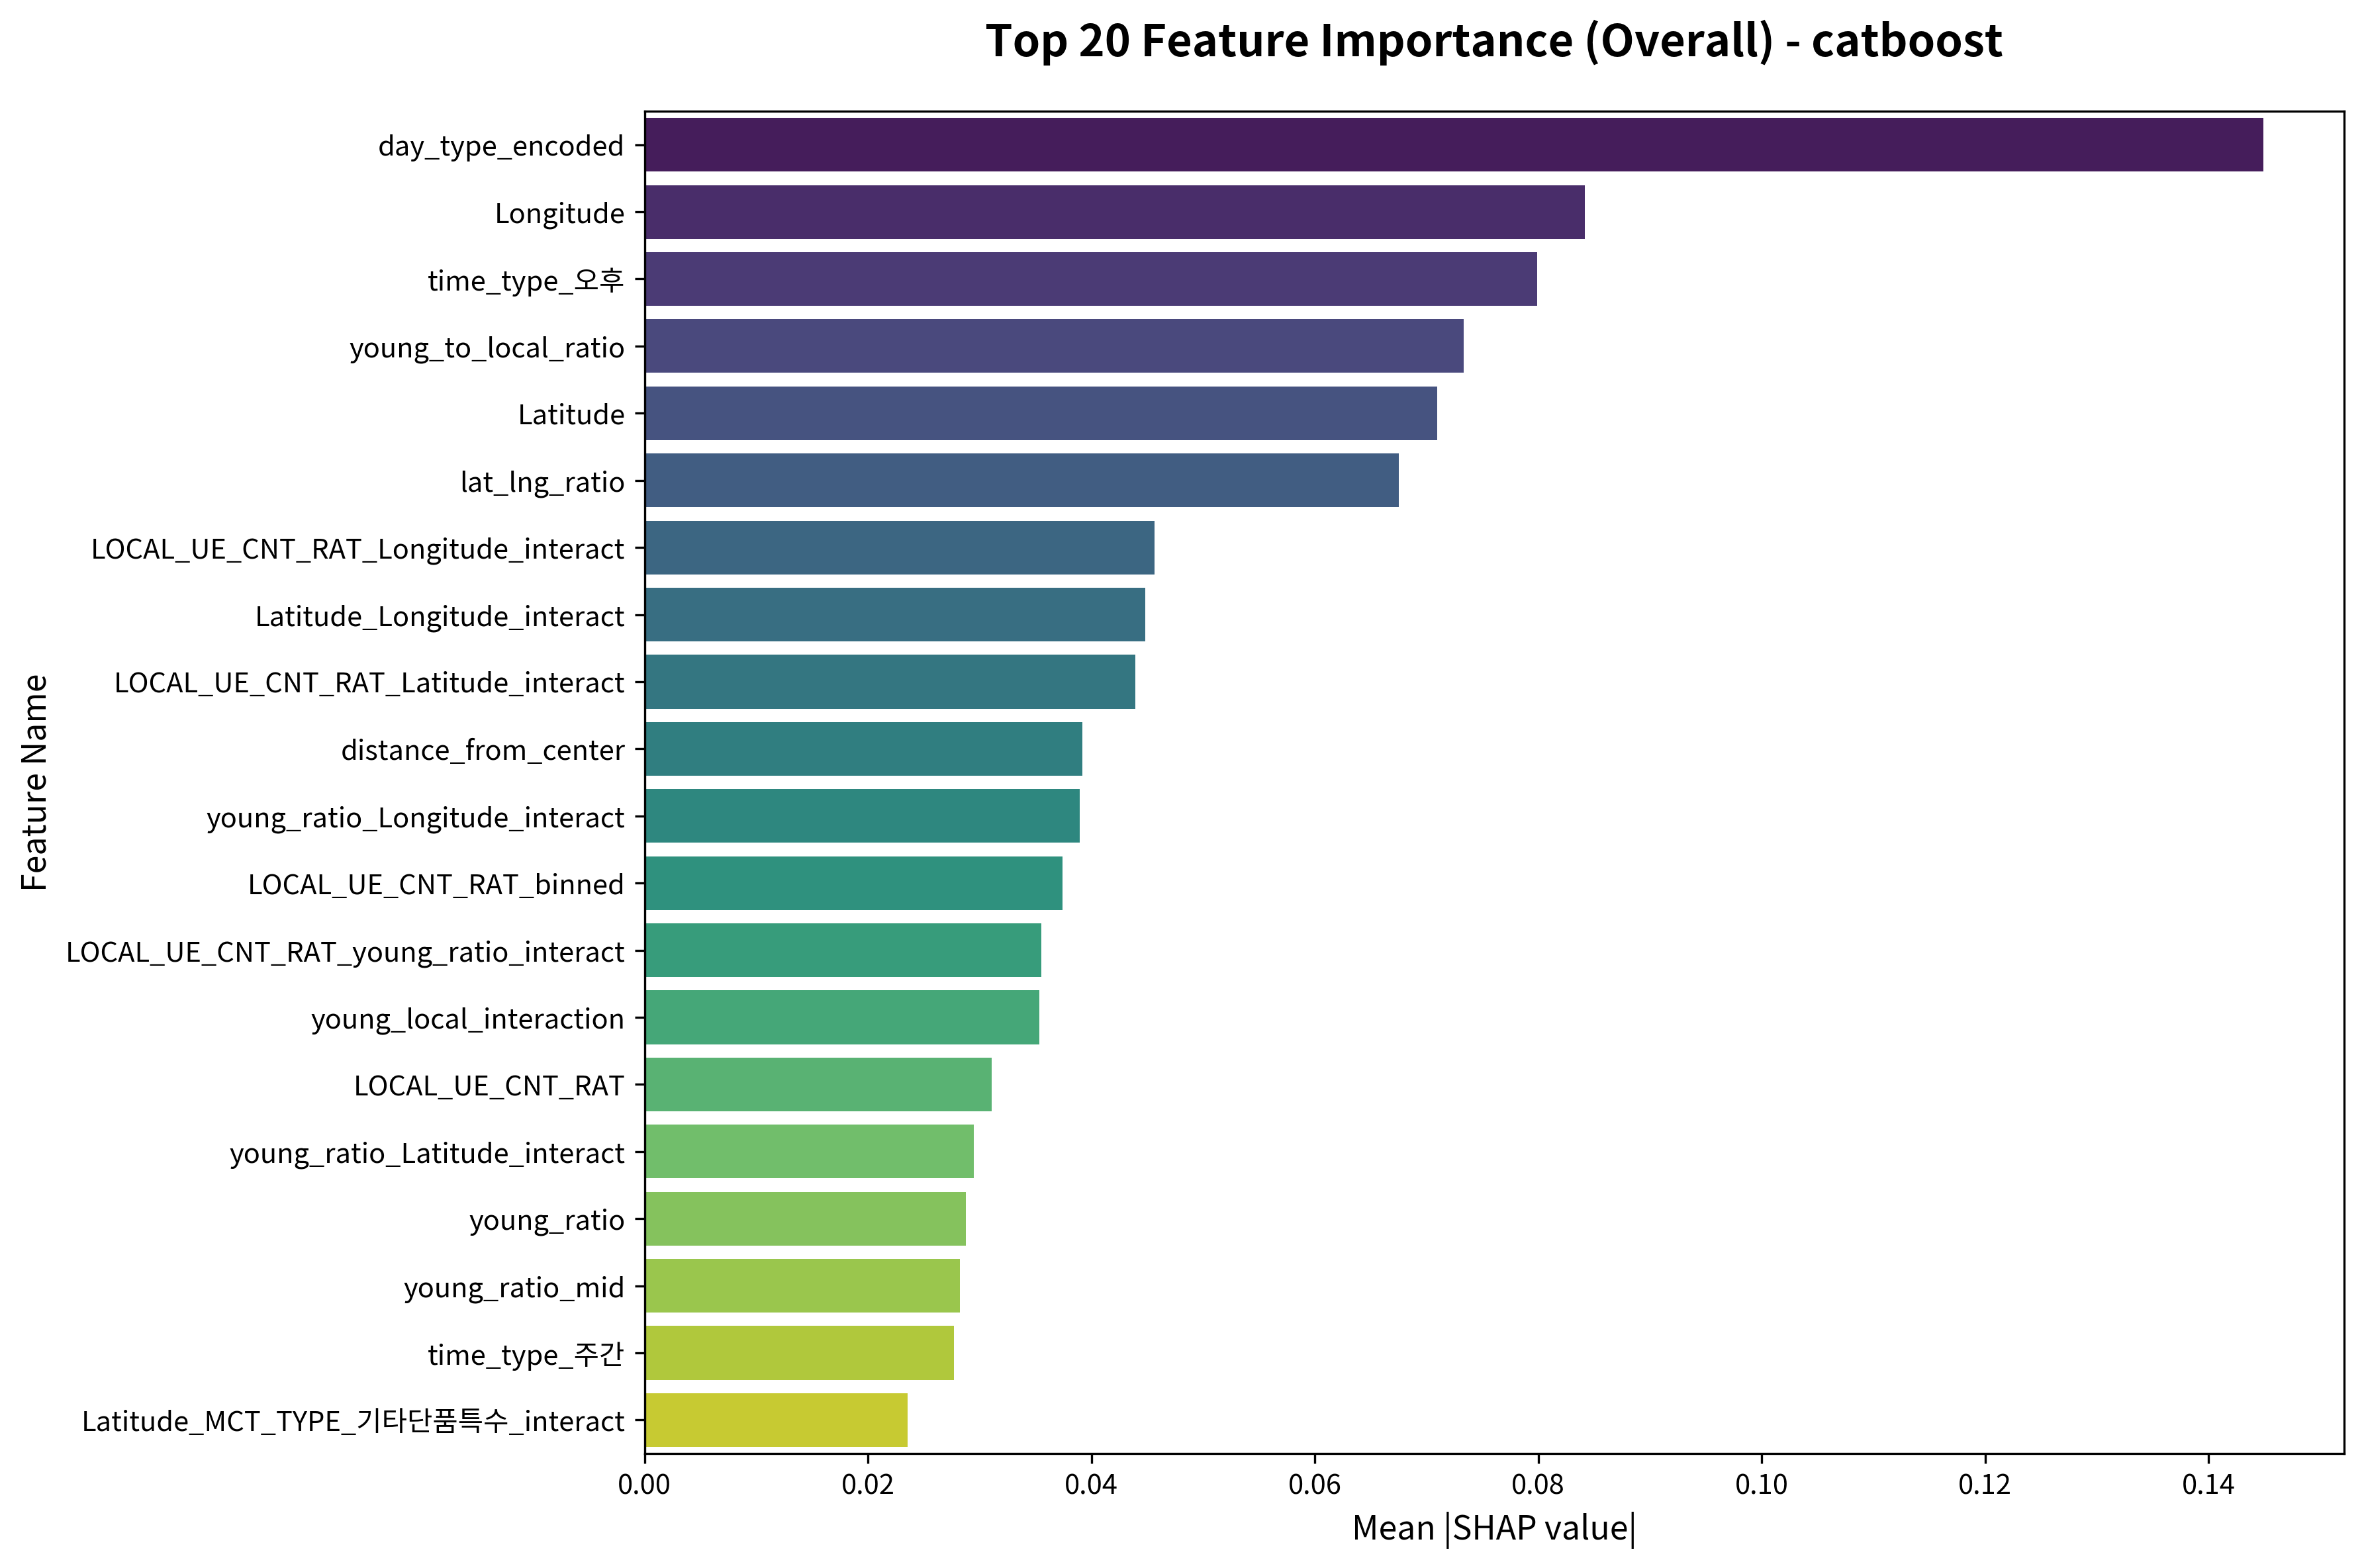

The table this chart was drawn from, first rows:
feature, importance
day_type_encoded, 0.1449
Longitude, 0.08418
time_type_오후, 0.07987
young_to_local_ratio, 0.07331
Latitude, 0.07096
lat_lng_ratio, 0.06752
LOCAL_UE_CNT_RAT_Longitude_interact, 0.04567
Latitude_Longitude_interact, 0.04481
LOCAL_UE_CNT_RAT_Latitude_interact, 0.04392
distance_from_center, 0.03917
young_ratio_Longitude_interact, 0.03893
LOCAL_UE_CNT_RAT_binned, 0.03739
LOCAL_UE_CNT_RAT_young_ratio_interact, 0.03553
young_local_interaction, 0.03533
LOCAL_UE_CNT_RAT, 0.03108
young_ratio_Latitude_interact, 0.02945
young_ratio, 0.02875
young_ratio_mid, 0.02825
time_type_주간, 0.02772
Latitude_MCT_TYPE_기타단품특수_interact, 0.02357
time_type_야간, 0.02187
Longitude_MCT_TYPE_카페디저트_interact, 0.02124
Longitude_MCT_TYPE_기타단품특수_interact, 0.01913
Longitude_high, 0.017
time_gender_food_interact, 0.0162
Latitude_MCT_TYPE_카페디저트_interact, 0.01431
Latitude_MCT_TYPE_한식_interact, 0.01349
Latitude_MCT_TYPE_육류구이고기_interact, 0.01328
young_ratio_binned, 0.01315
Longitude_MCT_TYPE_육류구이고기_interact, 0.01312
MCT_TYPE_기타단품특수, 0.0119
Longitude_binned, 0.01158
MCT_TYPE_카페디저트, 0.01006
gender_specialization, 0.01003
Longitude_MCT_TYPE_한식_interact, 0.009795
Latitude_MCT_TYPE_양식_interact, 0.008657
Latitude_MCT_TYPE_탕찌개_interact, 0.008359
LOCAL_UE_CNT_RAT_mid, 0.008309
young_ratio_low, 0.008273
LOCAL_UE_CNT_RAT_low, 0.007548
MCT_TYPE_일식, 0.007218
gender_target_male, 0.006116
Latitude_MCT_TYPE_일식_interact, 0.00599
Longitude_MCT_TYPE_양식_interact, 0.005905
MCT_TYPE_육류구이고기, 0.00576
MCT_TYPE_한식, 0.005707
Latitude_MCT_TYPE_중식_interact, 0.005259
time_type_오후_MCT_TYPE_한식_interact, 0.004832
Longitude_MCT_TYPE_일식_interact, 0.004424
young_ratio_high, 0.004317
Longitude_MCT_TYPE_탕찌개_interact, 0.004085
Longitude_MCT_TYPE_해산물_interact, 0.003566
time_type_주간_MCT_TYPE_한식_interact, 0.003498
time_type_주간_MCT_TYPE_기타단품특수_interact, 0.003394
Longitude_MCT_TYPE_분식간편식_interact, 0.003338
LOCAL_UE_CNT_RAT_high, 0.003235
time_type_야간_MCT_TYPE_기타단품특수_interact, 0.003131
Longitude_MCT_TYPE_중식_interact, 0.002912
MCT_TYPE_중식, 0.002769
time_type_오후_MCT_TYPE_기타단품특수_interact, 0.002447
... 118 more rows
